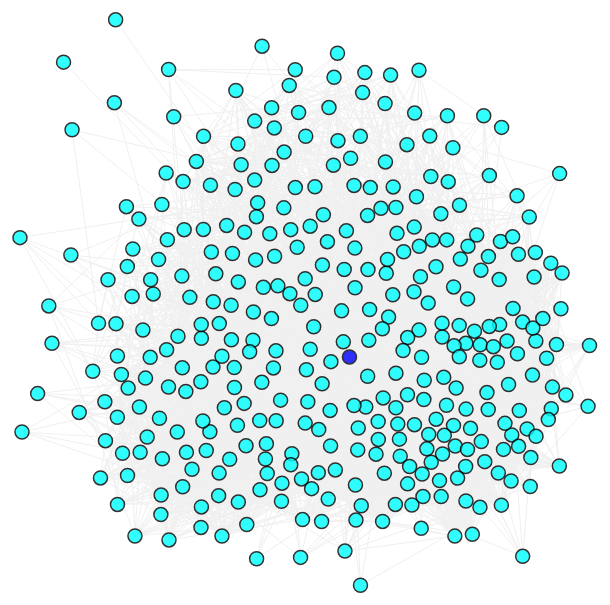
D3 v3 page, settled after 480 driven frames (8 s of simulated time); the page loaded 1 data file(s).


// ── network.js
var width = window.innerWidth, 
    height = window.innerHeight;

var dist = (width + height) / 20;

var force = d3.layout.force()
    .size([width, height])
    .linkDistance(dist)
    .on("tick", stepForce)
    .alpha(.05);

var drag = force.drag()
    .on("dragstart", dragstart);

var svg = d3.select("div").append("svg")
    .attr("width", width)
    .attr("height", height);

var link = svg.selectAll(".link"),
    node = svg.selectAll(".node");
    

function getedgecolor(val){
    if (val==1){return "blue";}
    else{ return "#F0F0F0";}
    }
    
function getedgeweight(val){
    return (Math.sqrt((val*20)+1));
    }

function stepForce() {

      link.attr("x1", function(d) { return d.source.x; })
        .attr("y1", function(d) { return d.source.y; })
        .attr("x2", function(d) { return d.target.x; })
        .attr("y2", function(d) { return d.target.y; });

      node.attr("cx", function(d) { return d.x; })
        .attr("cy", function(d) { return d.y; });
}

function dragstart(d) {
  d.fixed = true;
  d3.select(this).classed("fixed", true);
}


d3.json("fbgraph.json", function(error, graph) {
  
  var k = Math.sqrt(graph.nodes.length / (width * height))
  
  force
      .nodes(graph.nodes)
      .links(graph.links)
      .gravity(65*k)
      .charge(-18/k)
      .start();

  link = link.data(graph.links)
    .enter().append("line")
      .attr("class", "link")
      .style("stroke", function(d) { return getedgecolor(d.strong);} )
      .style("stroke-width", function(d) { return getedgeweight(d.weight);})
      .on("click", function(d) { return d.n1 });
    
  link.append("title")
      .text(function(d) { return "Tie: "+d.n1+ " & "+d.n2+":Str="+d.strong+" & Wght="+d.weight; })

  node = node.data(graph.nodes)
    .enter().append("circle")
      .attr("class", "node")
      .attr("r", 7)
      .style("fill", function(d) { return d.color })
      .style("stroke", "black")
      .style("opacity", 0.8)
      .text(function(d) { return d.name })
      .on("dblclick",function(d) {
            if ( confirm('This is '+d.name+". Do you want to unstick them?" ) ) 
               d.fixed = false;})
      .call(drag);
      
  node.append("title")
      .text(function(d) { return d.name+" : "+d.value+" mutuals" ; })
});


d3.select('#stop').on('click', function() {

    //If we've already started the layout, stop it.
    if (force) {
        force.stop();
    }
  });

d3.select('#play').on('click', function() {
    // Get the animation rolling

    force.start();

});

### data: fbgraph.json
{
 "nodes": [
  {
   "color": "aqua",
   "id": "0",
   "name": "IS",
   "value": 49
  },
  {
   "color": "blue",
   "id": "1",
   "name": "RN",
   "value": 352
  },
  {
   "color": "aqua",
   "id": "2",
   "name": "MC",
   "value": 8
  },
  {
   "color": "aqua",
   "id": "3",
   "name": "RD",
   "value": 10
  },
  {
   "color": "aqua",
   "id": "4",
   "name": "SG",
   "value": 62
  },
  {
   "color": "aqua",
   "id": "5",
   "name": "JT",
   "value": 56
  },
  {
   "color": "aqua",
   "id": "6",
   "name": "AP",
   "value": 4
  },
  {
   "color": "aqua",
   "id": "7",
   "name": "KB",
   "value": 10
  },
  "... 345 more items"
 ],
 "links": [
  {
   "source": 0,
   "target": 1,
   "n1": "IS",
   "n2": "RN",
   "strong": 0,
   "weight": 0
  },
  {
   "source": 0,
   "target": 3,
   "n1": "IS",
   "n2": "RD",
   "strong": 0,
   "weight": 0
  },
  {
   "source": 0,
   "target": 4,
   "n1": "IS",
   "n2": "SG",
   "strong": 0,
   "weight": 0
  },
  {
   "source": 0,
   "target": 5,
   "n1": "IS",
   "n2": "JT",
   "strong": 0,
   "weight": 0
  },
  {
   "source": 0,
   "target": 9,
   "n1": "IS",
   "n2": "IP",
   "strong": 0,
   "weight": 0
  },
  {
   "source": 0,
   "target": 15,
   "n1": "IS",
   "n2": "JR",
   "strong": 0,
   "weight": 0
  },
  {
   "source": 0,
   "target": 19,
   "n1": "IS",
   "n2": "SH",
   "strong": 0,
   "weight": 0
  },
  {
   "source": 0,
   "target": 29,
   "n1": "IS",
   "n2": "TB",
   "strong": 0,
   "weight": 0
  },
  "... 6,719 more items"
 ]
}